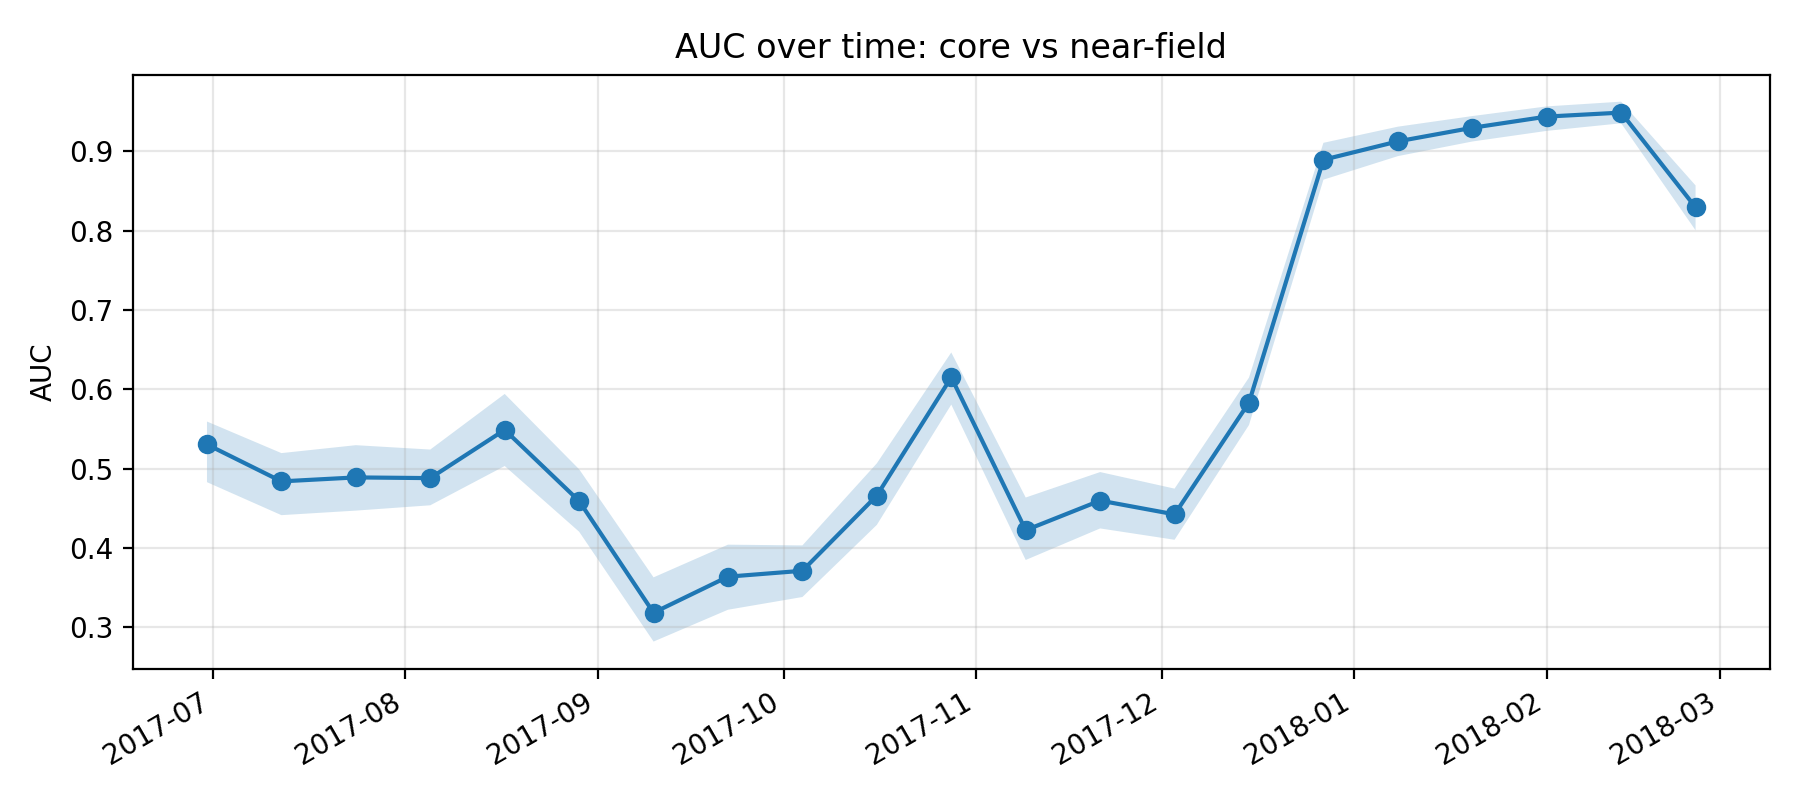

The data file committed next to this chart (first rows):
k, epoch_col, epoch_date, auc, auc_ci_lo, auc_ci_hi, perm_p_value, is_near_event_window
11, D20170630, 2017-06-30, 0.5307, 0.4831, 0.5595, , 0
12, D20170712, 2017-07-12, 0.4841, 0.4415, 0.5197, , 0
13, D20170724, 2017-07-24, 0.4891, 0.4472, 0.5297, , 0
14, D20170805, 2017-08-05, 0.4882, 0.454, 0.5242, , 0
15, D20170817, 2017-08-17, 0.549, 0.5034, 0.5943, , 0
16, D20170829, 2017-08-29, 0.4593, 0.4206, 0.4994, , 0
17, D20170910, 2017-09-10, 0.3185, 0.2822, 0.3631, , 0
18, D20170922, 2017-09-22, 0.364, 0.3223, 0.4043, , 0
19, D20171004, 2017-10-04, 0.3714, 0.3383, 0.4034, , 0
20, D20171016, 2017-10-16, 0.4662, 0.4293, 0.5068, , 0
21, D20171028, 2017-10-28, 0.6152, 0.5809, 0.6466, , 0
22, D20171109, 2017-11-09, 0.4226, 0.385, 0.4637, , 0
23, D20171121, 2017-11-21, 0.4599, 0.4248, 0.4958, , 0
24, D20171203, 2017-12-03, 0.4425, 0.4105, 0.475, , 0
25, D20171215, 2017-12-15, 0.5835, 0.5552, 0.615, , 0
26, D20171227, 2017-12-27, 0.8895, 0.8644, 0.9109, 0.004975, 1
27, D20180108, 2018-01-08, 0.9127, 0.8941, 0.9312, 0.004975, 1
28, D20180120, 2018-01-20, 0.9298, 0.9125, 0.9446, 0.004975, 1
29, D20180201, 2018-02-01, 0.944, 0.9259, 0.9568, 0.004975, 1
30, D20180213, 2018-02-13, 0.949, 0.9355, 0.9628, 0.004975, 1
31, D20180225, 2018-02-25, 0.8295, 0.8006, 0.8572, , 0
